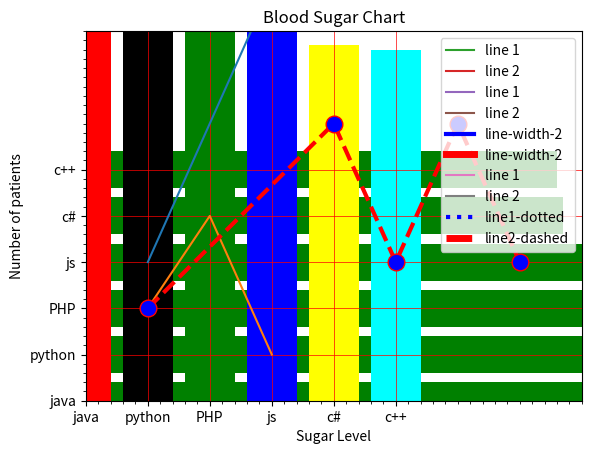
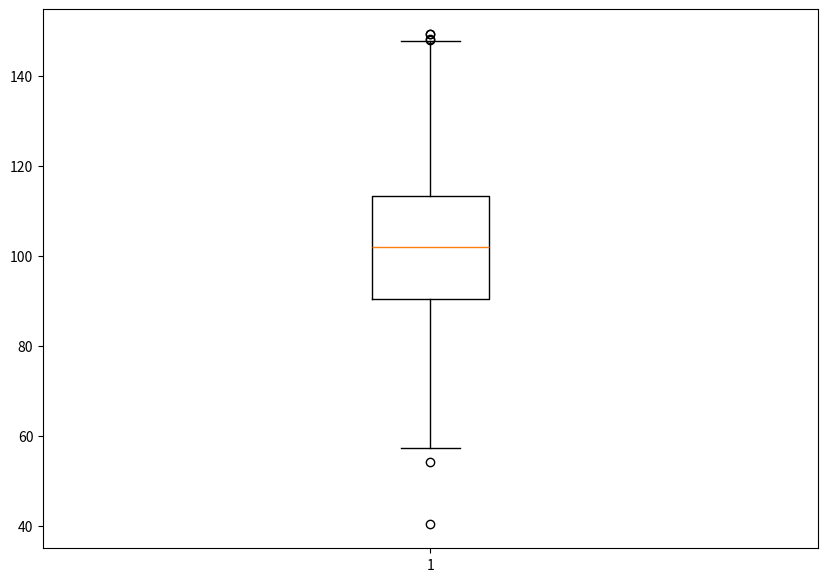
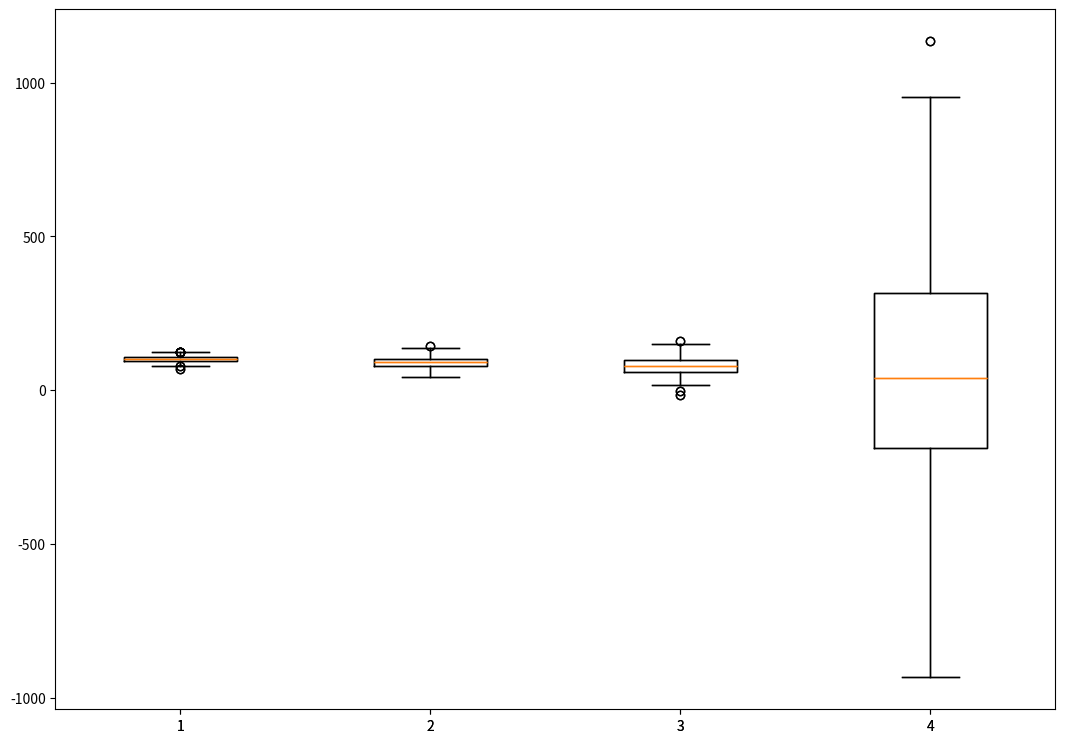

Here is the Python script that generated these plots, in order:
'''
Matplotlib::Matplotlib is a popular data visualization library in Python. 
It provides a variety of tools to create static, interactive, and 
animated plots and graphs. It is widely used by data scientists, analysts, 
and engineers to visualize data in meaningful ways, which helps with better analysis and insights.
'''

#Write a python program to draw linewith suitable label in the
import matplotlib.pyplot as plt
X=range(1,50)
Y=[value *3 for value in X]
print("value of X:")
print(*range(1,50))

'''
this is equivalent to -
i in range (1,50)
print(i,end=' ')
'''
print("Values of Y(thrice of X) ::")
print(Y)

######################
#plot lines and/or marker to the axes
plt.plot(X,Y)
#set the x axis label of current axis 
plt.xlabel('x-axis')
##set the y axis label of current axis
plt.ylabel('y-axis')
#set a title
plt.title('Draw a line.')
#Display the figure
plt.show()


################################
import matplotlib.pyplot as plt

x=[1,2,3]

y=[2,4,1]
#plot lines and/or maker to the axes
plt.plot(x,y)
###set the x axis label of current axis
plt.xlabel('x-axis')
###set the y axis label of current axis
plt.xlabel('y-axis')
#Set a title
plt.title('Sample graph!')
#display fig
plt.show()

##############################################
#Write a python program to plot two or more lines
#on same plot with suitable legends of each line
import matplotlib.pyplot as plt
#line 1 points
x1=[10,20,30]
y1=[20,40,10]
#line 2 points
x2=[10,20,30]
y2=[40,10,30]

#ploting the line 1 point
plt.plot(x1,y1,label="line 1")
#ploting the line 2 points
plt.plot(x2,y2,label="line 2")
plt.xlabel('x-axis')
#set the y axis label to current axis.
plt.ylabel('y-axis')
#set the title 
plt.title('two or more line')
#show legend on plot
plt.legend()
#display a fig
plt.show()

##########################
import matplotlib.pyplot as plt
#line 1 points
x1=[10,20,30]
y1=[20,40,10]
#line 2 points
x2=[10,20,30]
y2=[40,10,30]

#ploting the line 1 point
plt.plot(x1,y1,label="line 1")
#ploting the line 2 points
plt.plot(x2,y2,label="line 2")
plt.xlabel('x-axis')
#set the y axis label to current axis.
plt.ylabel('y-axis')
#set 
plt.title('two or more line with diff widths and color')
#display fig
plt.plot(x1,y1,color='blue',linewidth=3,label='line-width-2')
plt.plot(x2,y2,color='red',linewidth=5,label='line-width-2')


import matplotlib.pyplot as plt
#line 1 points
x1=[10,20,30]
y1=[20,40,10]
#line 2 points
x2=[10,20,30]
y2=[40,10,30]

#ploting the line 1 point
plt.plot(x1,y1,label="line 1")
#ploting the line 2 points
plt.plot(x2,y2,label="line 2")
plt.xlabel('x-axis')
#set the y axis label to current axis.
plt.ylabel('y-axis')
#set 
plt.title('two or more line with diff widths and color')
#display fig
plt.plot(x1,y1,color='blue',linewidth=3,label='line1-dotted',linestyle='dotted')
plt.plot(x2,y2,color='red',linewidth=5,label='line2-dashed',linestyle='dashed')
plt.title('graph')
plt.legend()
plt.show()

##################################################
#25/04/2024
#Introducing marker
import matplotlib.pyplot as plt
x=[1,4,5,6,7]
y=[2,6,3,6,3]
plt.plot(x,y,color='red',linestyle='dashed',linewidth=3,
         marker='o',markerfacecolor='blue',markersize=12)
#set y limit of axis
plt.ylim(1,8)
plt.xlim(1,8)

plt.xlabel('x=axis')
plt.ylabel('y-axis')
plt.title('Display marker')
plt.show()
###################################
#vertical bar graph
import matplotlib.pyplot as plt
x=['java','python','PHP','js','c#','c++']
popularity=[22.2,17.6,8.8,8,7.7,7.6]
x_pos=[i for i,_ in enumerate(x)]
plt.bar(x_pos,popularity,color='blue')
plt.xlabel("Languages")
plt.ylabel("popularity")
plt.title("pooularity of programming language \n"+
          "Worldwide,Oct 2017 compared to year ago")
plt.xticks(x_pos,x)#horizontal
#turn on the grid
plt.minorticks_on()
plt.grid(which='major',linestyle='-',linewidth='0.5',color='red')
plt.show()
#################################################
import matplotlib.pyplot as plt
x=[5,9,2,4,1]
y=[9,7,3,4,1]
a=[i for i, _ in enumerate(x)]
plt.bar(a,y)
plt.xlabel("x--axis")
plt.ylabel("y--axis")
plt.title("BAR graph")
plt.xticks(a,y)
plt.minorticks_on()
plt.legend()
plt.show()
###################################################################
##Horizontal graph ----to do horizonatal we use barh() and yticks()
import matplotlib.pyplot as plt
x=['java','python','PHP','js','c#','c++']
popularity=[22.2,17.6,8.8,8,7.7,7.6]
x_pos=[i for i,_ in enumerate(x)]
plt.barh(x_pos,popularity,color='green')
plt.xlabel("Languages")
plt.ylabel("popularity")
plt.title("pooularity of programming language \n"+"Worldwide,Oct 2017 compared to year ago")
plt.yticks(x_pos,x)#horizontal
#turn on the grid
plt.minorticks_on()
plt.grid(which='major',linestyle='-',linewidth='0.5',color='red')
plt.show()
#####################################################################3

import matplotlib.pyplot as plt
x=['java','python','PHP','js','c#','c++']
popularity=[22.2,17.6,8.8,8,7.7,7.6]
x_pos=[i for i,_ in enumerate(x)]
plt.bar(x_pos,popularity,color=['red','black','green','blue','yellow','cyan'])
plt.xlabel("Languages")
plt.ylabel("popularity")
plt.title("pooularity of programming language \n"+
          "Worldwide,Oct 2017 compared to year ago")
plt.xticks(x_pos,x)#horizontal
#turn on the grid
plt.minorticks_on()
plt.grid(which='major',linestyle='-',linewidth='0.5',color='red')
plt.show()
#####################################################################3

#Histogram ::data should symmetrical normally distributed
#how data is distributed
#data is skewed distributed
import matplotlib.pyplot as plt
blood_sugar=[113,85,90,150,149,88,93,115,135,80,77,82,77,82,129 ]
plt.hist(blood_sugar,rwidth=0.8)
plt.hist(blood_sugar,rwidth=0.5,bins=4)
########################
import matplotlib.pyplot as plt
list1=[211,23,67,45,123,234]
plt.hist(list1 ,bins=20)


'''
80-100 normal
100-125 pre diaable
125-150 Diabetic
'''


plt.xlabel("Sugar Level")
plt.ylabel("Number of patients")
plt.title("Blood Sugar Chart")

plt.hist(blood_sugar,bins=[80,100,125,150],rwidth=0.95,color='green')

############################################################
#Boxplot :: 
    #import libraries
import matplotlib.pyplot as plt
import numpy as np
   #create dataset
np.random.seed(10)
data=np.random.normal(100,20,200)
fig=plt.figure(figsize=(10,7)) 
#creating plot
plt.boxplot(data)
plt.show()
#################################################
import matplotlib.pyplot as plt
import numpy as np
#creating dataset
 
np.random.seed(10)
data_1=np.random.normal(100,10,200)
data_2=np.random.normal(90,20,200)
data_3=np.random.normal(80,30,200)
data_4=np.random.normal(70,400,200)
data=[data_1,data_2,data_3,data_4]
fig=plt.figure(figsize=(10,7)) 
#creating axes instance
ax=fig.add_axes([0,0,1,1])
#creating plot
plt.boxplot(data)
bp=ax.boxplot(data)
plt.show()



 
